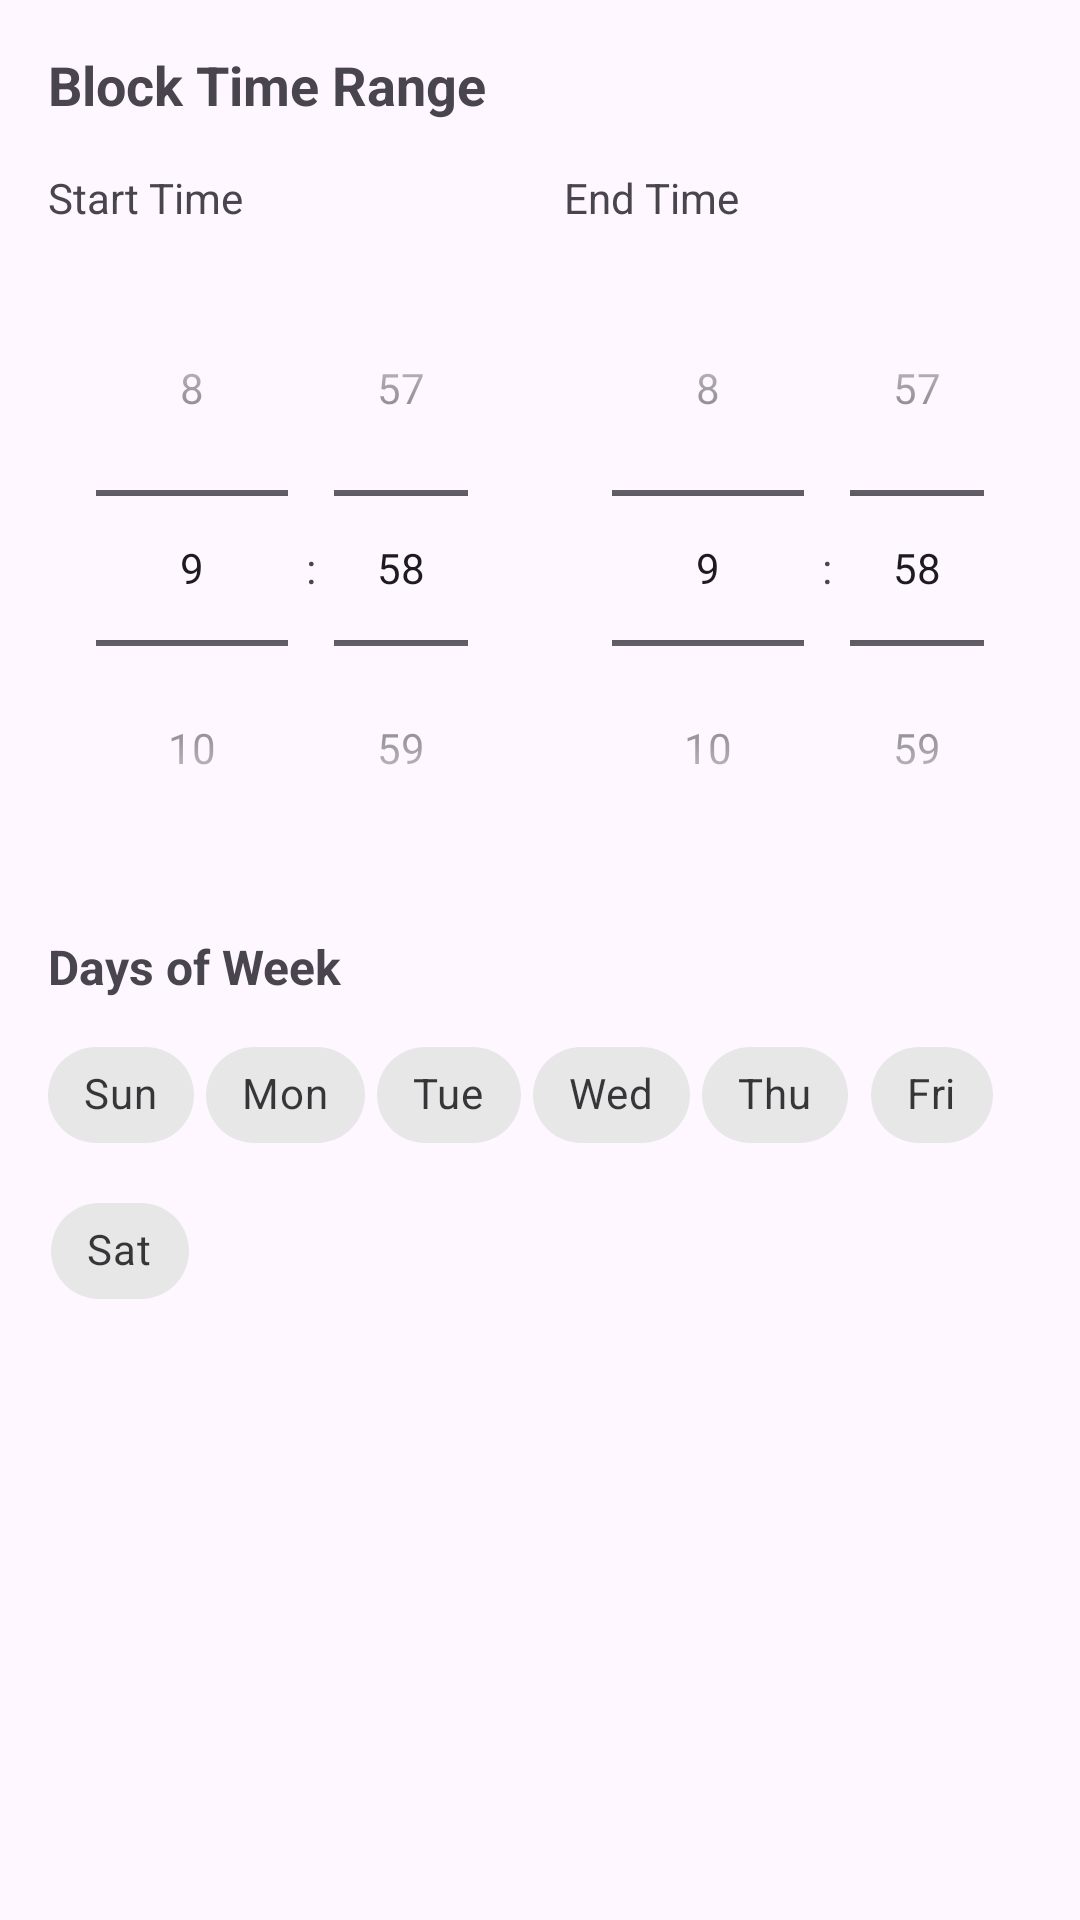

The Android layout XML behind this screen, and the referenced resources:
<!-- AndroidManifest.xml: application theme Theme.AppBlocker -->
<!-- res/layout/dialog_app_schedule.xml -->
<?xml version="1.0" encoding="utf-8"?>
<LinearLayout xmlns:android="http://schemas.android.com/apk/res/android"
    xmlns:app="http://schemas.android.com/apk/res-auto"
    android:layout_width="match_parent"
    android:layout_height="wrap_content"
    android:orientation="vertical"
    android:padding="16dp">

    <TextView
        android:layout_width="match_parent"
        android:layout_height="wrap_content"
        android:text="Block Time Range"
        android:textSize="18sp"
        android:textStyle="bold"
        android:layout_marginBottom="16dp" />

    <LinearLayout
        android:layout_width="match_parent"
        android:layout_height="wrap_content"
        android:orientation="horizontal"
        android:layout_marginBottom="16dp">

        <LinearLayout
            android:layout_width="0dp"
            android:layout_height="wrap_content"
            android:layout_weight="1"
            android:orientation="vertical"
            android:layout_marginEnd="8dp">

            <TextView
                android:layout_width="wrap_content"
                android:layout_height="wrap_content"
                android:text="Start Time"
                android:textSize="14sp"
                android:layout_marginBottom="8dp" />

            <TimePicker
                android:id="@+id/startTimePicker"
                android:layout_width="match_parent"
                android:layout_height="wrap_content"
                android:timePickerMode="spinner" />

        </LinearLayout>

        <LinearLayout
            android:layout_width="0dp"
            android:layout_height="wrap_content"
            android:layout_weight="1"
            android:orientation="vertical"
            android:layout_marginStart="8dp">

            <TextView
                android:layout_width="wrap_content"
                android:layout_height="wrap_content"
                android:text="End Time"
                android:textSize="14sp"
                android:layout_marginBottom="8dp" />

            <TimePicker
                android:id="@+id/endTimePicker"
                android:layout_width="match_parent"
                android:layout_height="wrap_content"
                android:timePickerMode="spinner" />

        </LinearLayout>

    </LinearLayout>

    <TextView
        android:layout_width="match_parent"
        android:layout_height="wrap_content"
        android:text="Days of Week"
        android:textSize="16sp"
        android:textStyle="bold"
        android:layout_marginBottom="8dp" />

    <com.google.android.material.chip.ChipGroup
        android:id="@+id/daysChipGroup"
        android:layout_width="match_parent"
        android:layout_height="wrap_content"
        app:chipSpacingHorizontal="4dp"
        app:chipSpacingVertical="4dp">

        <com.google.android.material.chip.Chip
            android:id="@+id/chipSunday"
            android:layout_width="wrap_content"
            android:layout_height="wrap_content"
            android:text="Sun"
            android:checkable="true"
            style="@style/Widget.MaterialComponents.Chip.Choice" />

        <com.google.android.material.chip.Chip
            android:id="@+id/chipMonday"
            android:layout_width="wrap_content"
            android:layout_height="wrap_content"
            android:text="Mon"
            android:checkable="true"
            style="@style/Widget.MaterialComponents.Chip.Choice" />

        <com.google.android.material.chip.Chip
            android:id="@+id/chipTuesday"
            android:layout_width="wrap_content"
            android:layout_height="wrap_content"
            android:text="Tue"
            android:checkable="true"
            style="@style/Widget.MaterialComponents.Chip.Choice" />

        <com.google.android.material.chip.Chip
            android:id="@+id/chipWednesday"
            android:layout_width="wrap_content"
            android:layout_height="wrap_content"
            android:text="Wed"
            android:checkable="true"
            style="@style/Widget.MaterialComponents.Chip.Choice" />

        <com.google.android.material.chip.Chip
            android:id="@+id/chipThursday"
            android:layout_width="wrap_content"
            android:layout_height="wrap_content"
            android:text="Thu"
            android:checkable="true"
            style="@style/Widget.MaterialComponents.Chip.Choice" />

        <com.google.android.material.chip.Chip
            android:id="@+id/chipFriday"
            android:layout_width="wrap_content"
            android:layout_height="wrap_content"
            android:text="Fri"
            android:checkable="true"
            style="@style/Widget.MaterialComponents.Chip.Choice" />

        <com.google.android.material.chip.Chip
            android:id="@+id/chipSaturday"
            android:layout_width="wrap_content"
            android:layout_height="wrap_content"
            android:text="Sat"
            android:checkable="true"
            style="@style/Widget.MaterialComponents.Chip.Choice" />

    </com.google.android.material.chip.ChipGroup>

</LinearLayout>
<!-- resources referenced by this layout -->
<resources>
  <style name="Theme.AppBlocker" parent="Theme.Material3.DayNight.NoActionBar">
          <item name="colorPrimary">@color/md_theme_primary</item>
          <item name="colorOnPrimary">@color/md_theme_onPrimary</item>
          <item name="colorPrimaryContainer">@color/md_theme_primaryContainer</item>
          <item name="colorOnPrimaryContainer">@color/md_theme_onPrimaryContainer</item>
  
          <item name="colorSecondary">@color/md_theme_secondary</item>
          <item name="colorOnSecondary">@color/md_theme_onSecondary</item>
          <item name="colorSecondaryContainer">@color/md_theme_secondaryContainer</item>
          <item name="colorOnSecondaryContainer">@color/md_theme_onSecondaryContainer</item>
  
          <item name="colorSurface">@color/md_theme_surface</item>
          <item name="colorOnSurface">@color/md_theme_onSurface</item>
          <item name="colorOnBackground">@color/md_theme_onBackground</item>
  
          <item name="colorError">@color/md_theme_error</item>
          <item name="colorOnError">@color/md_theme_onError</item>
          <item name="colorErrorContainer">@color/md_theme_errorContainer</item>
          <item name="colorOnErrorContainer">@color/md_theme_onErrorContainer</item>
  
          
          <item name="android:statusBarColor" tools:targetApi="l">?attr/colorPrimary</item>
          <item name="colorBackground">@color/colorBackground</item>
      </style>
  <color name="md_theme_primary">#6366F1</color>
  <color name="md_theme_onPrimary">#FFFFFF</color>
  <color name="md_theme_primaryContainer">#E0E7FF</color>
  <color name="md_theme_onPrimaryContainer">#1E293B</color>
  <color name="md_theme_secondary">#F59E0B</color>
  <color name="md_theme_onSecondary">#FFFFFF</color>
  <color name="md_theme_secondaryContainer">#FEF3C7</color>
  <color name="md_theme_onSecondaryContainer">#92400E</color>
  <color name="md_theme_surface">#FFFFFF</color>
  <color name="md_theme_onSurface">#1C1B1F</color>
  <color name="md_theme_onBackground">#1E293B</color>
  <color name="md_theme_error">#EF4444</color>
  <color name="md_theme_onError">#FFFFFF</color>
  <color name="md_theme_errorContainer">#FEE2E2</color>
  <color name="md_theme_onErrorContainer">#7F1D1D</color>
  <color name="colorBackground">#FFFFFF</color>
</resources>
